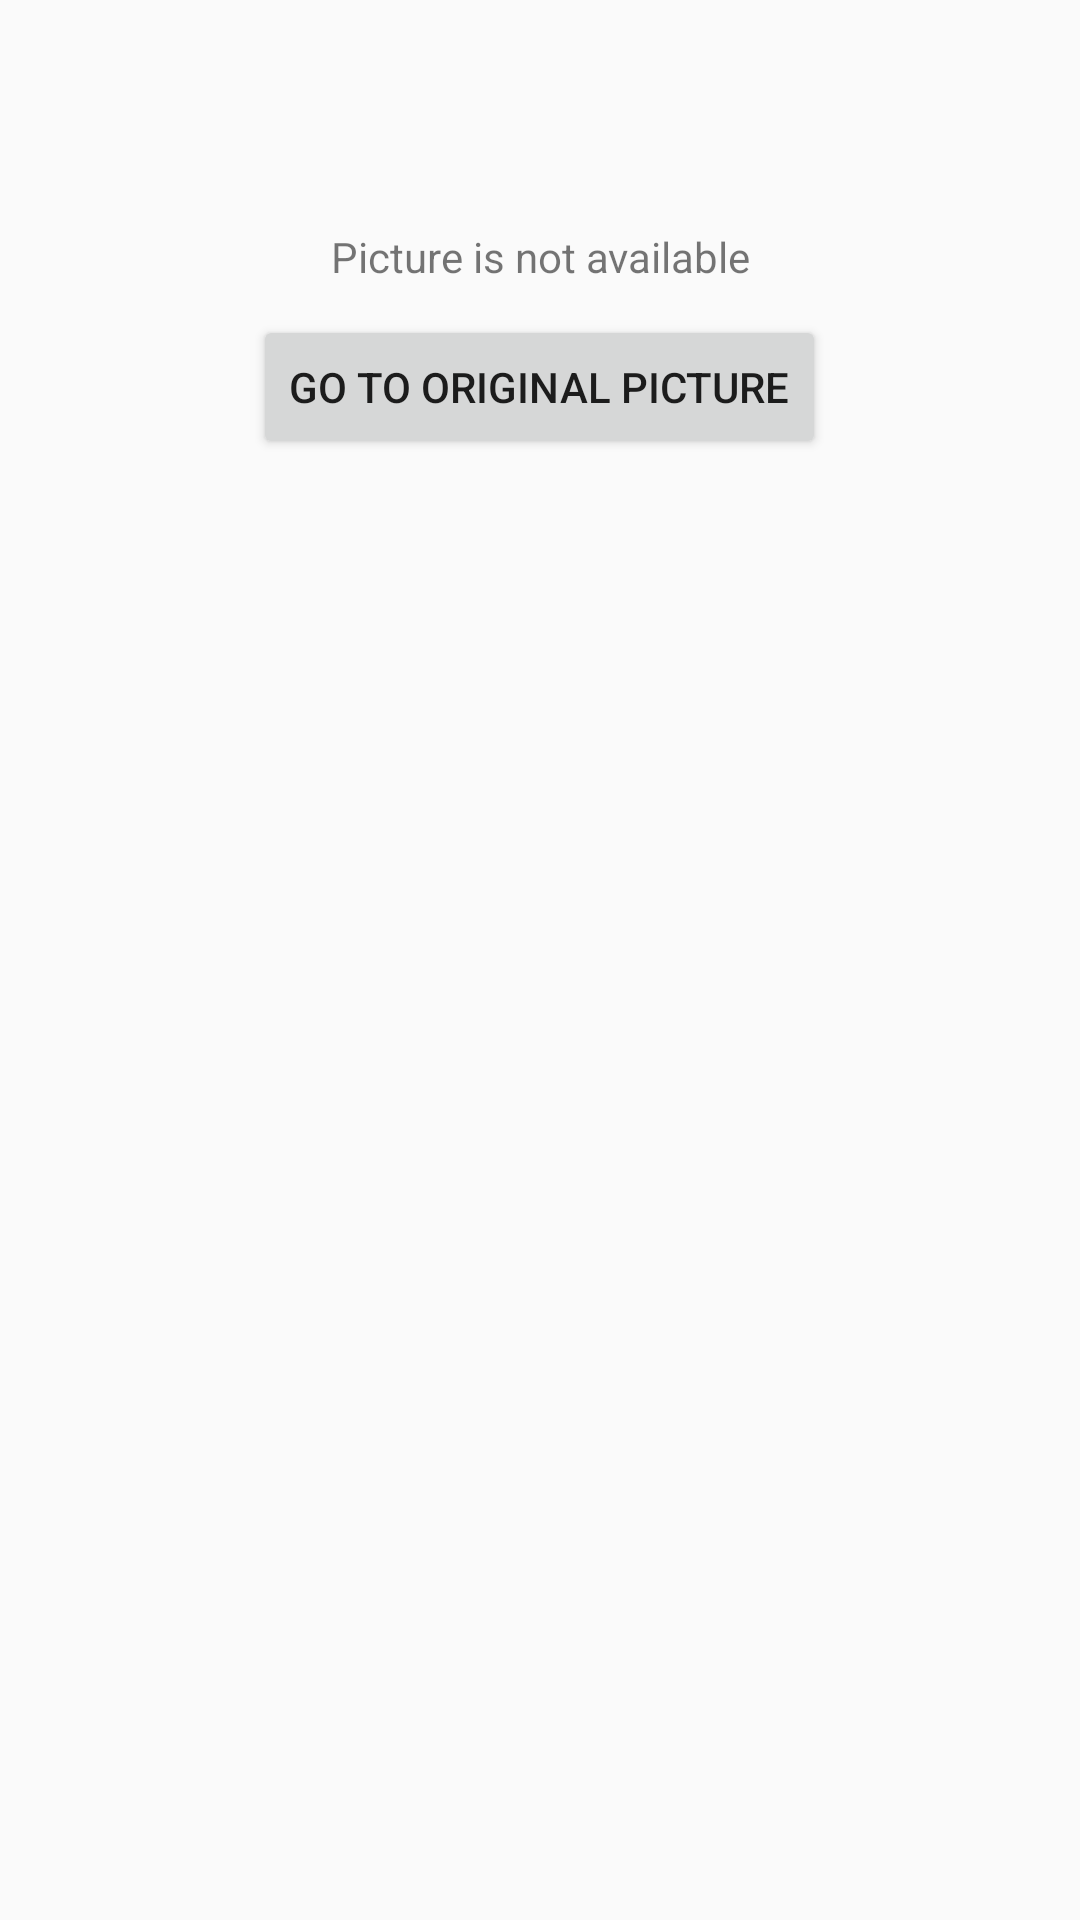

Android layout source for this screen:
<!-- AndroidManifest.xml: application theme AppTheme -->
<!-- res/layout/fragment__detail.xml -->
<ScrollView xmlns:android="http://schemas.android.com/apk/res/android"
    xmlns:tools="http://schemas.android.com/tools"
    android:layout_width="match_parent"
    android:layout_height="match_parent"
    tools:context="hogent.reddit.activities.fragments.Fragment_Detail">

    <RelativeLayout
        android:layout_width="match_parent"
        android:layout_height="wrap_content"
        android:layout_margin="10dp">

        <TextView
            android:id="@+id/tvTitle"
            android:layout_width="wrap_content"
            android:layout_height="wrap_content"
            android:textColor="@color/colorPrimary"
            android:textSize="20dp"
            android:textStyle="bold"
            android:layout_marginTop="10dp" />

        <TextView
            android:id="@+id/tvText"
            android:layout_width="match_parent"
            android:layout_height="wrap_content"
            android:layout_below="@+id/tvTitle" />

        <ImageView
            android:id="@+id/ivMedia"
            android:layout_width="match_parent"
            android:layout_height="match_parent"
            android:paddingTop="10dp"
            android:layout_below="@+id/tvText" />

        <TextView
            android:id="@+id/tvUnavailable"
            android:layout_width="match_parent"
            android:layout_height="wrap_content"
            android:gravity="center"

            android:layout_below="@+id/ivMedia"
            android:text="@string/unavailable" />

        <Button
            android:id="@+id/btnOriginalLink"
            android:layout_marginTop="10dp"
            android:layout_centerHorizontal="true"
            android:layout_width="wrap_content"
            android:layout_height="wrap_content"
            android:layout_below="@+id/tvUnavailable"
            android:text="@string/originalLink" />


    </RelativeLayout>
</ScrollView>
<!-- resources referenced by this layout -->
<resources>
  <color name="colorPrimary">#65C8E2</color>
  <string name="originalLink">Go to original picture</string>
  <string name="unavailable">Picture is not available</string>
  <style name="AppTheme" parent="Theme.AppCompat.Light.DarkActionBar">
          
          <item name="colorPrimary">@color/colorPrimary</item>
          <item name="colorPrimaryDark">@color/colorPrimaryDark</item>
          <item name="colorAccent">@color/colorAccent</item>
  
      </style>
  <color name="colorPrimaryDark">#2C5762</color>
  <color name="colorAccent">#5FEFBD</color>
</resources>
